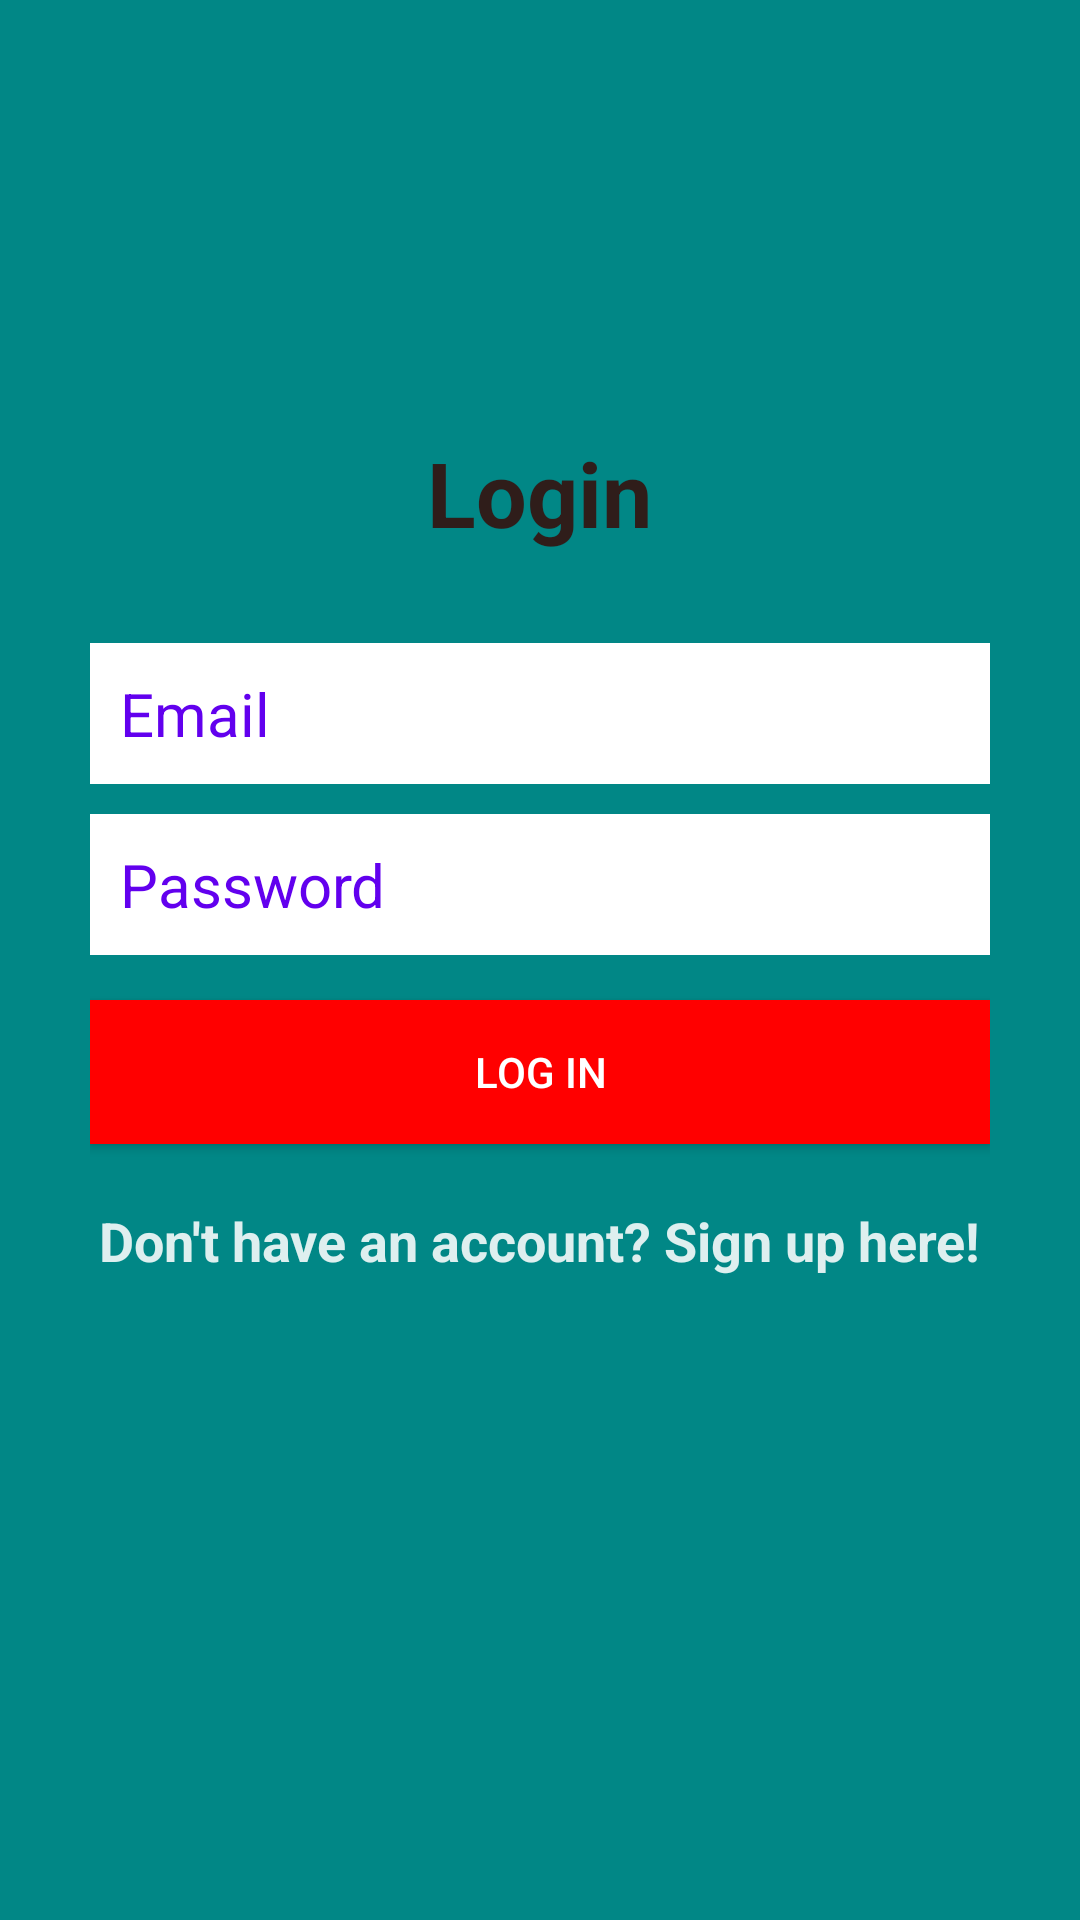

Reconstruct the res/layout file that produces this screen, plus the resources it refers to.
<!-- AndroidManifest.xml: application theme Theme.MedicalHealthTracker -->
<!-- res/layout/activity_login.xml -->
<?xml version="1.0" encoding="utf-8"?>
<RelativeLayout
    xmlns:android="http://schemas.android.com/apk/res/android"
    xmlns:tools="http://schemas.android.com/tools"
    android:layout_width="match_parent"
    android:layout_height="match_parent"
    tools:context=".ui.LoginActivity"
    android:background="@color/teal_700">

    <LinearLayout
        android:orientation="vertical"
        android:layout_width="match_parent"
        android:layout_height="wrap_content"
        android:padding="30dp"
        android:layout_centerVertical="true"
        android:layout_centerHorizontal="true"
        android:id="@+id/linearLayout">

        <EditText
            android:id="@+id/emailEditText"
            android:layout_width="match_parent"
            android:layout_height="wrap_content"
            android:background="@android:color/white"
            android:hint="Email"
            android:inputType="textEmailAddress"
            android:nextFocusDown="@+id/passwordEditText"
            android:padding="10dp"
            android:layout_marginBottom="10dp"
            android:textColor="@android:color/black"
            android:textColorHint="@color/purple_500"
            android:textSize="20sp" />

        <EditText
            android:id="@+id/passwordEditText"
            android:layout_width="match_parent"
            android:layout_height="wrap_content"
            android:background="@android:color/white"
            android:hint="Password"
            android:inputType="textPassword"
            android:nextFocusDown="@+id/passwordEditText"
            android:padding="10dp"
            android:textColor="@android:color/black"
            android:textColorHint="@color/purple_500"
            android:textSize="20sp" />

        <Button
            android:id="@+id/passwordLoginButton"
            android:layout_width="match_parent"
            android:layout_height="wrap_content"
            android:padding="10dp"
            android:text="Log in"
            android:background="#ff0000"
            android:layout_marginTop="15dp"
            android:textColor="@color/white" />

        <TextView
            android:layout_width="wrap_content"
            android:layout_height="wrap_content"
            android:layout_marginTop="20dp"
            android:textColor="@color/material_on_primary_emphasis_high_type"
            android:textStyle="bold"
            android:textSize="18sp"
            android:text="Don't have an account? Sign up here!"
            android:id="@+id/registerTextView"
            android:layout_gravity="center_horizontal" />

    </LinearLayout>

    <TextView
        android:layout_width="wrap_content"
        android:layout_height="wrap_content"
        android:text="Login"
        android:textColor="@color/primary_dark_color"
        android:textSize="30dp"
        android:textStyle="bold"
        android:layout_above="@+id/linearLayout"
        android:layout_centerHorizontal="true" />

    <ProgressBar
        android:id="@+id/firebaseProgressBar"
        android:layout_centerInParent="true"
        android:layout_width="wrap_content"
        android:layout_height="wrap_content"
        android:visibility="gone" />

    <TextView
        android:id="@+id/loadingTextView"
        android:layout_width="wrap_content"
        android:layout_height="wrap_content"
        android:layout_centerInParent="true"
        android:layout_below="@+id/firebaseProgressBar"
        android:textColor="@color/primary_dark_color"
        android:layout_margin="20dp"
        android:visibility="gone" />
</RelativeLayout>
<!-- resources referenced by this layout -->
<resources>
  <color name="primary_dark_color">#2F1D1A</color>
  <color name="purple_500">#FF6200EE</color>
  <color name="teal_700">#FF018786</color>
  <color name="white">#FFFFFFFF</color>
  <style name="Theme.MedicalHealthTracker" parent="Theme.MaterialComponents.DayNight.DarkActionBar">
          
          <item name="colorPrimary">@color/purple_500</item>
          <item name="colorPrimaryVariant">@color/purple_700</item>
          <item name="colorOnPrimary">@color/white</item>
          
          <item name="colorSecondary">@color/teal_200</item>
          <item name="colorSecondaryVariant">@color/teal_700</item>
          <item name="colorOnSecondary">@color/black</item>
          
          <item name="android:statusBarColor" tools:targetApi="l">?attr/colorPrimaryVariant</item>
          
      </style>
  <color name="purple_700">#FF3700B3</color>
  <color name="teal_200">#FF03DAC5</color>
  <color name="black">#FF000000</color>
</resources>
